Dataset: lentil (GitHub, 2326praveen/crop_disease_prediction). Classes: ascochyta blight, lentil rust, normal, powdery mildew.

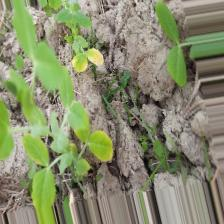
Label: normal

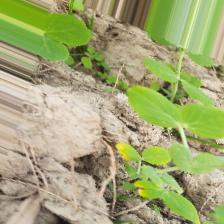
Label: ascochyta blight

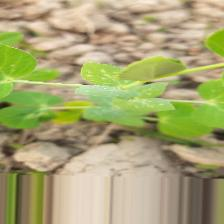
Label: powdery mildew

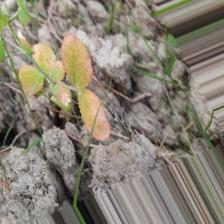
Label: lentil rust

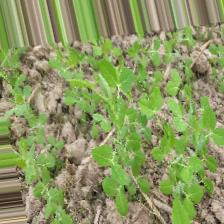
Label: normal

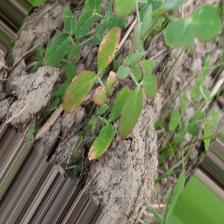
Label: ascochyta blight
